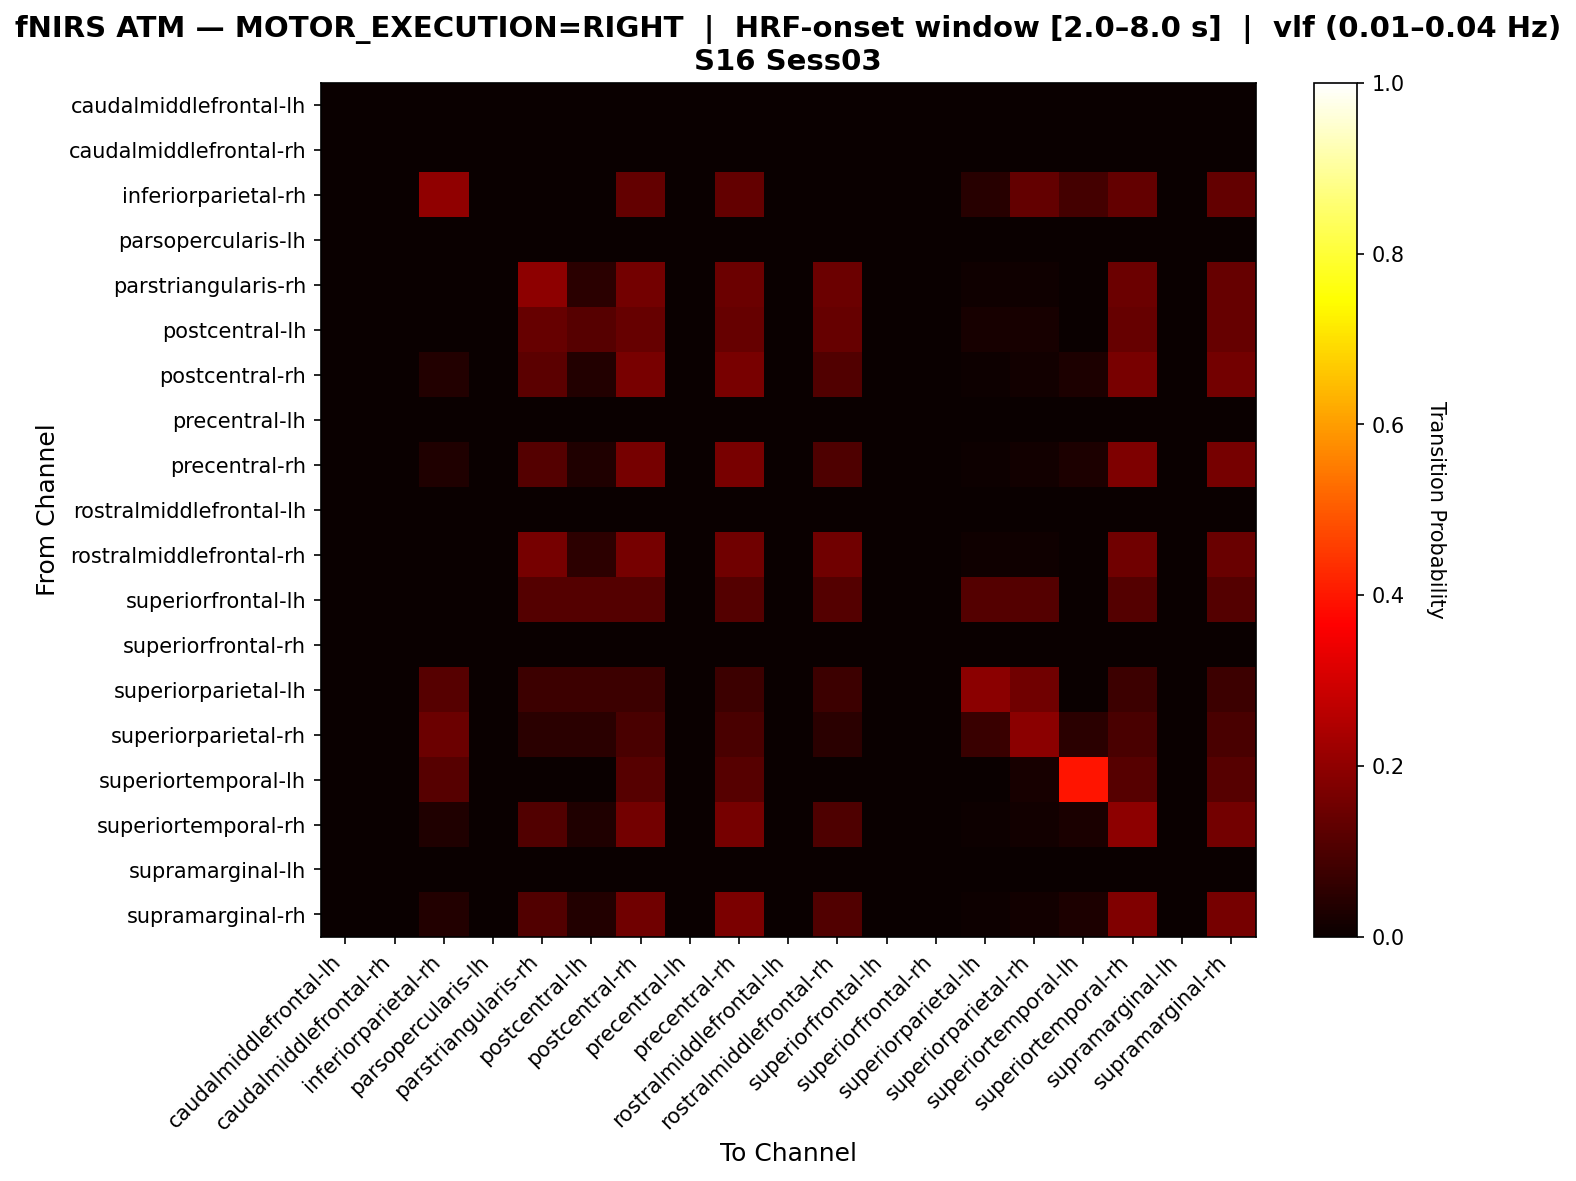

The file beside this chart, header and first rows:
, caudalmiddlefrontal-lh, caudalmiddlefrontal-rh, inferiorparietal-rh, parsopercularis-lh, parstriangularis-rh, postcentral-lh, postcentral-rh, precentral-lh, precentral-rh, rostralmiddlefrontal-lh, rostralmiddlefrontal-rh, superiorfrontal-lh, superiorfrontal-rh, superiorparietal-lh, superiorparietal-rh, superiortemporal-lh, superiortemporal-rh, supramarginal-lh, supramarginal-rh
caudalmiddlefrontal-lh, 0.0, 0.0, 0.0, 0.0, 0.0, 0.0, 0.0, 0.0, 0.0, 0.0, 0.0, 0.0, 0.0, 0.0, 0.0, 0.0, 0.0, 0.0, 0.0
caudalmiddlefrontal-rh, 0.0, 0.0, 0.0, 0.0, 0.0, 0.0, 0.0, 0.0, 0.0, 0.0, 0.0, 0.0, 0.0, 0.0, 0.0, 0.0, 0.0, 0.0, 0.0
inferiorparietal-rh, 0.0, 0.0, 0.2, 0.0, 0.0, 0.0, 0.1333, 0.0, 0.1333, 0.0, 0.0, 0.0, 0.0, 0.04444, 0.1333, 0.08889, 0.1333, 0.0, 0.1333
parsopercularis-lh, 0.0, 0.0, 0.0, 0.0, 0.0, 0.0, 0.0, 0.0, 0.0, 0.0, 0.0, 0.0, 0.0, 0.0, 0.0, 0.0, 0.0, 0.0, 0.0
parstriangularis-rh, 0.0, 0.0, 0.0, 0.0, 0.1961, 0.04902, 0.1569, 0.0, 0.1471, 0.0, 0.1471, 0.0, 0.0, 0.009804, 0.009804, 0.0, 0.1471, 0.0, 0.1373
postcentral-lh, 0.0, 0.0, 0.0, 0.0, 0.1395, 0.1163, 0.1395, 0.0, 0.1395, 0.0, 0.1395, 0.0, 0.0, 0.02326, 0.02326, 0.0, 0.1395, 0.0, 0.1395
postcentral-rh, 0.0, 0.0, 0.03571, 0.0, 0.1214, 0.03571, 0.1643, 0.0, 0.1643, 0.0, 0.1071, 0.0, 0.0, 0.007143, 0.01429, 0.02857, 0.1643, 0.0, 0.1571
precentral-lh, 0.0, 0.0, 0.0, 0.0, 0.0, 0.0, 0.0, 0.0, 0.0, 0.0, 0.0, 0.0, 0.0, 0.0, 0.0, 0.0, 0.0, 0.0, 0.0
precentral-rh, 0.0, 0.0, 0.03497, 0.0, 0.1119, 0.03497, 0.1608, 0.0, 0.1678, 0.0, 0.1049, 0.0, 0.0, 0.006993, 0.01399, 0.02797, 0.1748, 0.0, 0.1608
rostralmiddlefrontal-lh, 0.0, 0.0, 0.0, 0.0, 0.0, 0.0, 0.0, 0.0, 0.0, 0.0, 0.0, 0.0, 0.0, 0.0, 0.0, 0.0, 0.0, 0.0, 0.0
rostralmiddlefrontal-rh, 0.0, 0.0, 0.0, 0.0, 0.1633, 0.05102, 0.1633, 0.0, 0.1531, 0.0, 0.1531, 0.0, 0.0, 0.0102, 0.0102, 0.0, 0.1531, 0.0, 0.1429
superiorfrontal-lh, 0.0, 0.0, 0.0, 0.0, 0.1111, 0.1111, 0.1111, 0.0, 0.1111, 0.0, 0.1111, 0.0, 0.0, 0.1111, 0.1111, 0.0, 0.1111, 0.0, 0.1111
superiorfrontal-rh, 0.0, 0.0, 0.0, 0.0, 0.0, 0.0, 0.0, 0.0, 0.0, 0.0, 0.0, 0.0, 0.0, 0.0, 0.0, 0.0, 0.0, 0.0, 0.0
superiorparietal-lh, 0.0, 0.0, 0.1154, 0.0, 0.07692, 0.07692, 0.07692, 0.0, 0.07692, 0.0, 0.07692, 0.0, 0.0, 0.1923, 0.1538, 0.0, 0.07692, 0.0, 0.07692
superiorparietal-rh, 0.0, 0.0, 0.1463, 0.0, 0.04878, 0.04878, 0.09756, 0.0, 0.09756, 0.0, 0.04878, 0.0, 0.0, 0.07317, 0.1951, 0.04878, 0.09756, 0.0, 0.09756
superiortemporal-lh, 0.0, 0.0, 0.1163, 0.0, 0.0, 0.0, 0.1163, 0.0, 0.1163, 0.0, 0.0, 0.0, 0.0, 0.0, 0.02326, 0.3953, 0.1163, 0.0, 0.1163
superiortemporal-rh, 0.0, 0.0, 0.03401, 0.0, 0.1088, 0.03401, 0.1565, 0.0, 0.1633, 0.0, 0.102, 0.0, 0.0, 0.006803, 0.01361, 0.02721, 0.1973, 0.0, 0.1565
supramarginal-lh, 0.0, 0.0, 0.0, 0.0, 0.0, 0.0, 0.0, 0.0, 0.0, 0.0, 0.0, 0.0, 0.0, 0.0, 0.0, 0.0, 0.0, 0.0, 0.0
supramarginal-rh, 0.0, 0.0, 0.03546, 0.0, 0.1064, 0.03546, 0.156, 0.0, 0.1702, 0.0, 0.1064, 0.0, 0.0, 0.007092, 0.01418, 0.02837, 0.1773, 0.0, 0.1631
